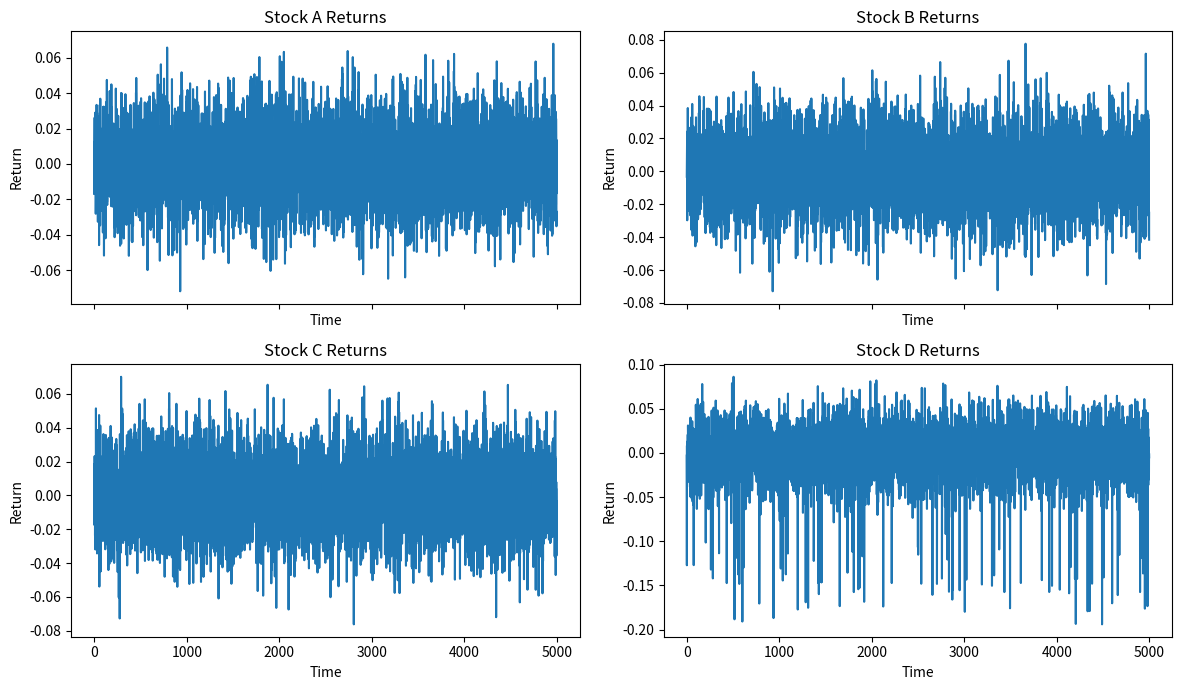

Write the Python code that produced this figure.
import numpy as np
import pandas as pd
import matplotlib.pyplot as plt

np.random.seed(42)

### Plot: Introduction_stock_returns
# Description of the Figure
# -------------------------
#
# This figure displays simulated daily returns for four stocks (A, B, C, D)
# over 5,000 periods in a single 2x2 layout.
#
# Design of the simulation:
#
# - Stock A and Stock B:
#   Very highly correlated (ρ ≈ 0.9). Their return paths move closely
#   together, illustrating strong dependence.
#
# - Stock C:
#   Weakly correlated with A and B (ρ ≈ 0.2). Its return dynamics are
#   largely independent relative to A and B.
#
# - Stock D:
#   Moderately correlated with A and B, but subject to rare, large negative
#   shocks (2% probability). This creates pronounced downside tail events.
#
# Narrative purpose:
#
# The figure illustrates three key ideas:
#
# 1. High correlation (A & B) leads to visibly similar movements.
# 2. Low correlation (C) reduces co-movement.
# 3. Tail amplification (D) can dominate extreme risk even if average
#    volatility appears similar.
#
# This helps distinguish:
# - Linear correlation
# - Dependence structure
# - Tail risk amplification

# Number of observations (days)
T = 5000

# Correlation design:
# A & B: very correlated (0.9)
# C: weakly correlated with A/B (0.2)
# D: moderately correlated with A/B (0.5), weakly with C (0.3)
corr_matrix = np.array([
    [1.0, 0.9, 0.2, 0.5],
    [0.9, 1.0, 0.2, 0.5],
    [0.2, 0.2, 1.0, 0.3],
    [0.5, 0.5, 0.3, 1.0]
])

# Volatilities (std devs)
std_devs = np.array([0.02, 0.02, 0.02, 0.025])
cov_matrix = np.outer(std_devs, std_devs) * corr_matrix

# Simulate baseline (multivariate normal) returns
mu = np.array([0.0005, 0.0005, 0.0005, 0.0005])
returns = np.random.multivariate_normal(mean=mu, cov=cov_matrix, size=T)
df = pd.DataFrame(returns, columns=["A", "B", "C", "D"])

# Tail amplification: rare large negative shocks to D (e.g., 2% of days)
shock_prob = 0.02
shock = np.random.binomial(1, shock_prob, size=T)
df["D"] += shock * (-0.15)

# ---- Plot: one figure with 4 panels (A, B, C, D) ----
fig, axes = plt.subplots(2, 2, figsize=(12, 7), sharex=True)
axes = axes.flatten()

for ax, col in zip(axes, ["A", "B", "C", "D"]):
    ax.plot(df[col].values)
    ax.set_title(f"Stock {col} Returns")
    ax.set_xlabel("Time")
    ax.set_ylabel("Return")

plt.tight_layout()
plt.show()

# Optional: check the empirical correlation matrix
print("Empirical correlation matrix:")
print(df.corr())
